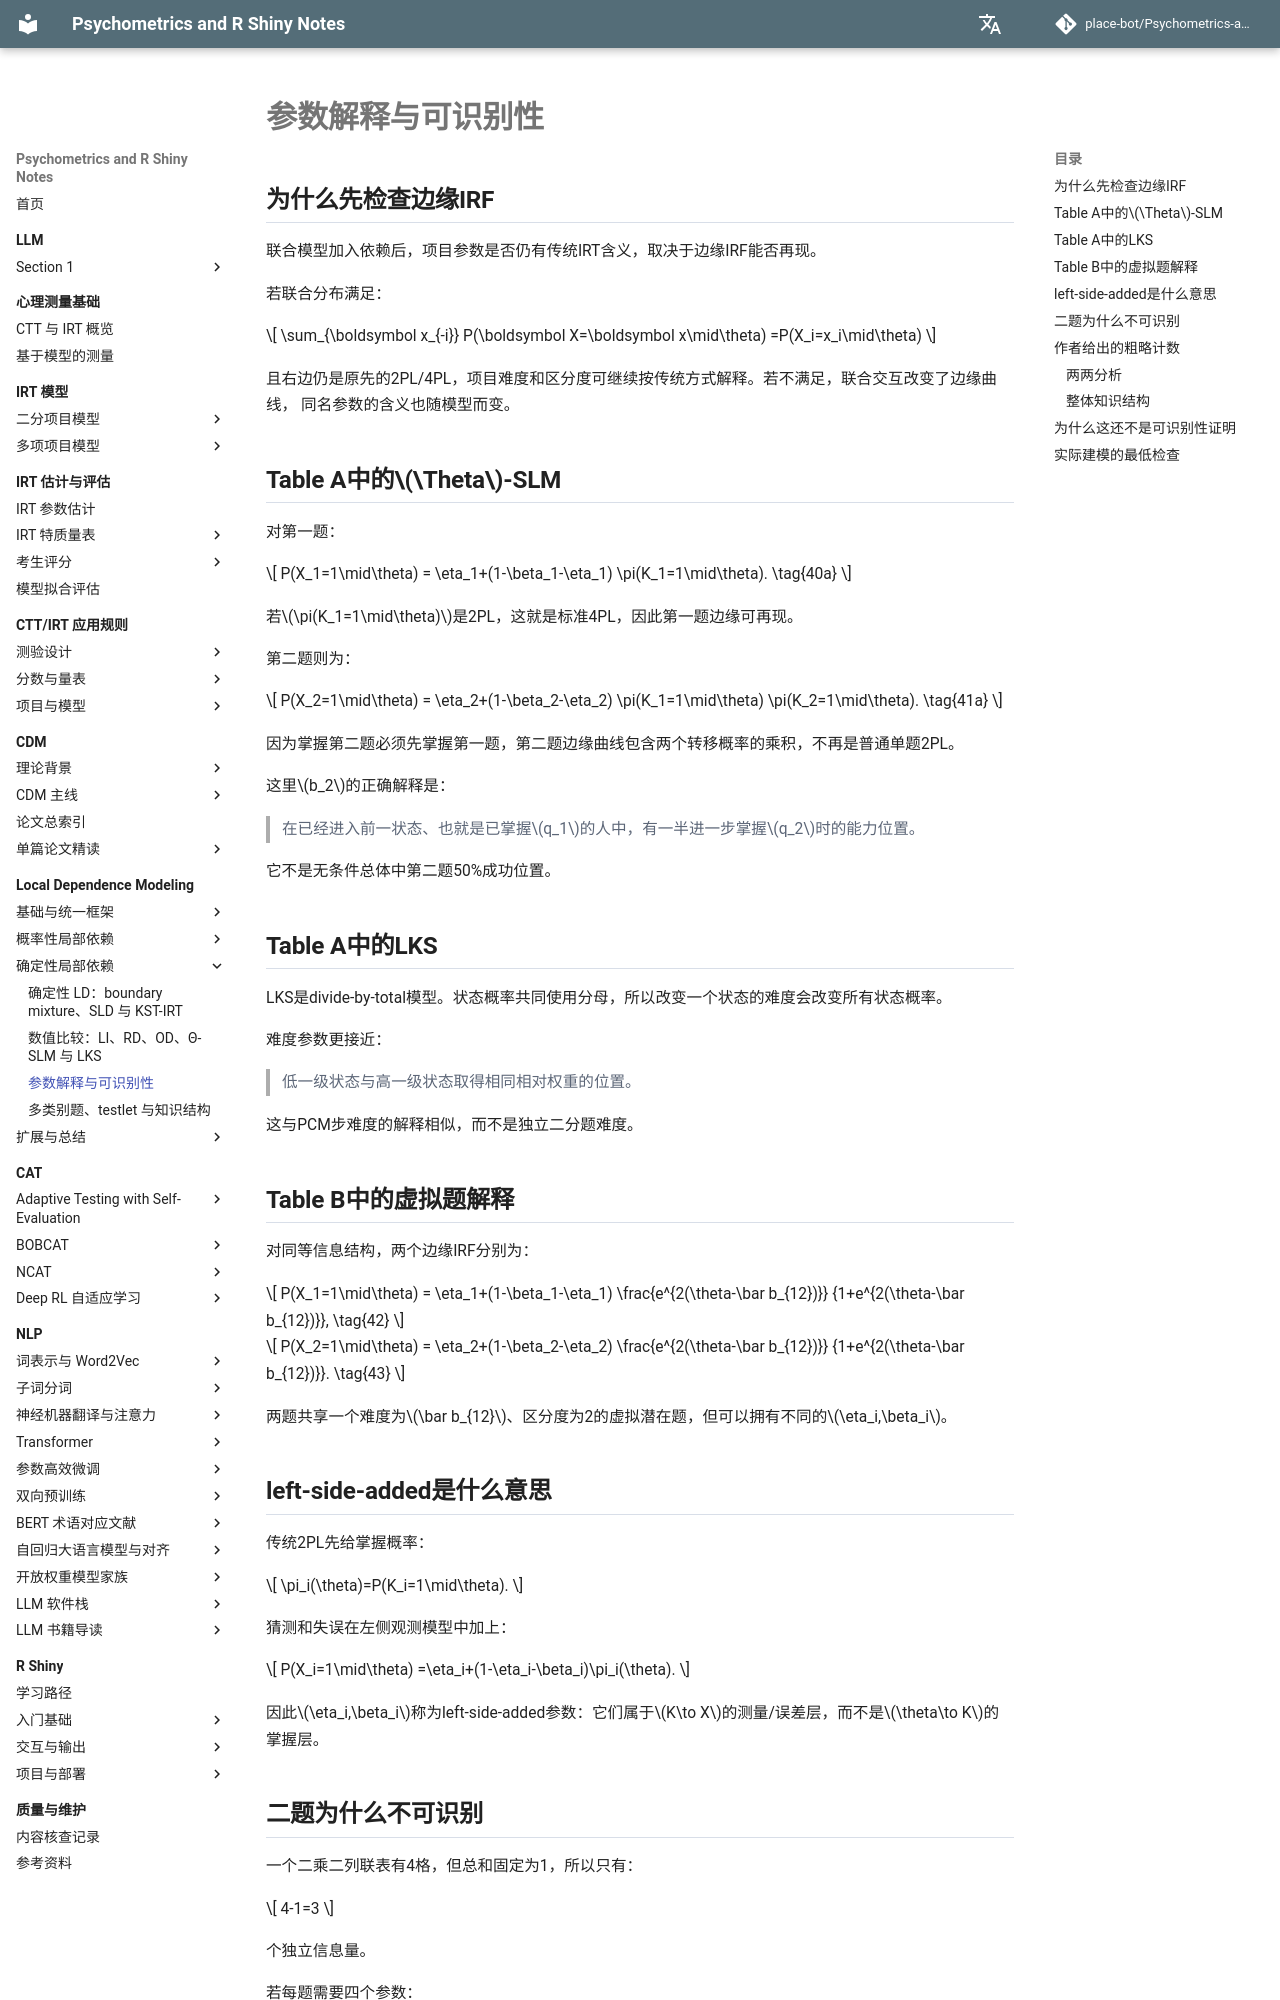

repository: place-bot/learning-notes · page: local-dependence-modeling/09-interpretation-identifiability/index.html · generator: mkdocs

# 参数解释与可识别性

## 为什么先检查边缘IRF

联合模型加入依赖后，项目参数是否仍有传统IRT含义，取决于边缘IRF能否再现。

若联合分布满足：

\[
\sum_{\boldsymbol x_{-i}}
P(\boldsymbol X=\boldsymbol x\mid\theta)
=P(X_i=x_i\mid\theta)
\]

且右边仍是原先的2PL/4PL，项目难度和区分度可继续按传统方式解释。若不满足，联合交互改变了边缘曲线，
同名参数的含义也随模型而变。

## Table A中的\(\Theta\)-SLM

对第一题：

\[
P(X_1=1\mid\theta)
=
\eta_1+(1-\beta_1-\eta_1)
\pi(K_1=1\mid\theta).
\tag{40a}
\]

若\(\pi(K_1=1\mid\theta)\)是2PL，这就是标准4PL，因此第一题边缘可再现。

第二题则为：

\[
P(X_2=1\mid\theta)
=
\eta_2+(1-\beta_2-\eta_2)
\pi(K_1=1\mid\theta)
\pi(K_2=1\mid\theta).
\tag{41a}
\]

因为掌握第二题必须先掌握第一题，第二题边缘曲线包含两个转移概率的乘积，不再是普通单题2PL。

这里\(b_2\)的正确解释是：

> 在已经进入前一状态、也就是已掌握\(q_1\)的人中，有一半进一步掌握\(q_2\)时的能力位置。

它不是无条件总体中第二题50%成功位置。

## Table A中的LKS

LKS是divide-by-total模型。状态概率共同使用分母，所以改变一个状态的难度会改变所有状态概率。

难度参数更接近：

> 低一级状态与高一级状态取得相同相对权重的位置。

这与PCM步难度的解释相似，而不是独立二分题难度。

## Table B中的虚拟题解释

对同等信息结构，两个边缘IRF分别为：

\[
P(X_1=1\mid\theta)
=
\eta_1+(1-\beta_1-\eta_1)
\frac{e^{2(\theta-\bar b_{12})}}
{1+e^{2(\theta-\bar b_{12})}},
\tag{42}
\]

\[
P(X_2=1\mid\theta)
=
\eta_2+(1-\beta_2-\eta_2)
\frac{e^{2(\theta-\bar b_{12})}}
{1+e^{2(\theta-\bar b_{12})}}.
\tag{43}
\]

两题共享一个难度为\(\bar b_{12}\)、区分度为2的虚拟潜在题，但可以拥有不同的\(\eta_i,\beta_i\)。
